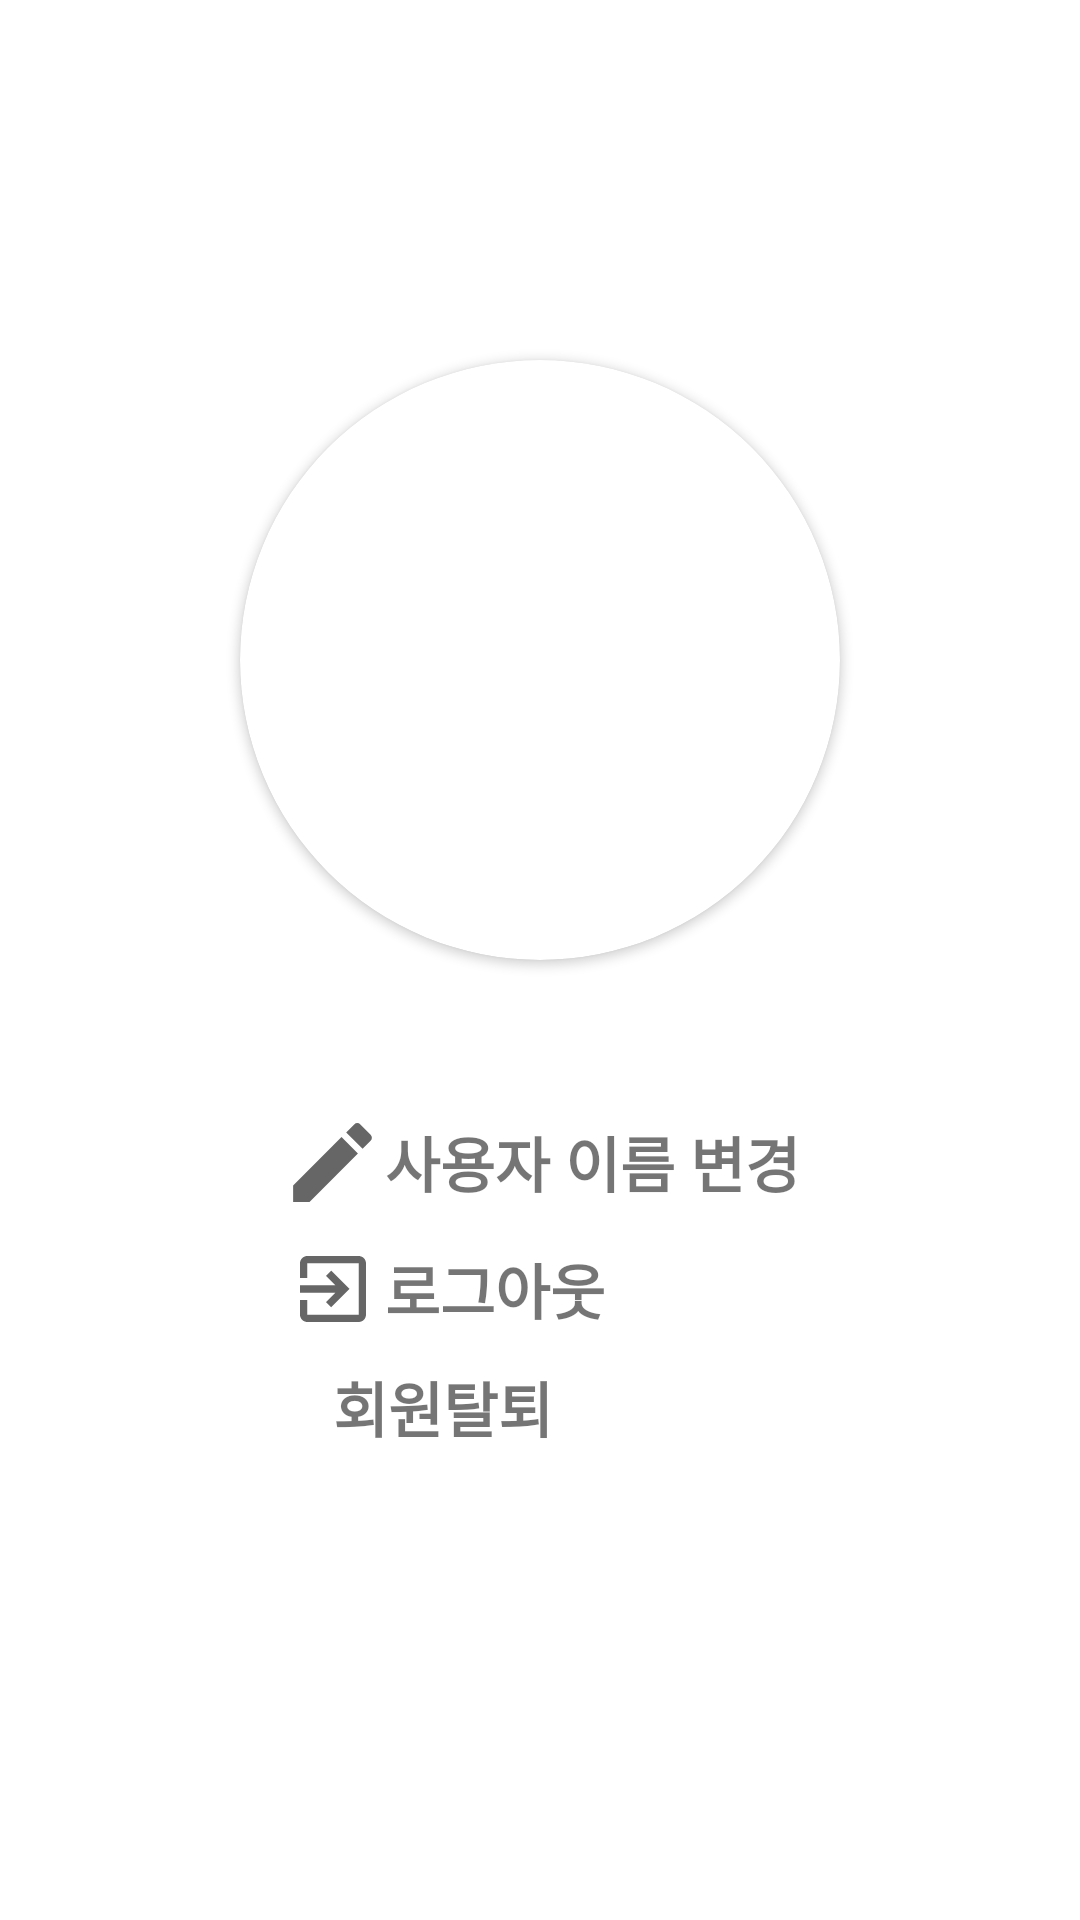

Android layout source for this screen:
<!-- AndroidManifest.xml: application theme Theme.OT -->
<!-- res/layout/activity_setting_sub_profile.xml -->
<?xml version="1.0" encoding="utf-8"?>
<androidx.constraintlayout.widget.ConstraintLayout xmlns:android="http://schemas.android.com/apk/res/android"
    xmlns:app="http://schemas.android.com/apk/res-auto"
    xmlns:tools="http://schemas.android.com/tools"
    android:layout_width="match_parent"
    android:layout_height="match_parent"
    tools:context=".Activity.SettingSubProfileActivity">

    

    <androidx.cardview.widget.CardView
        android:id="@+id/cardView_setting_profile_chg"
        android:layout_width="200dp"
        android:layout_height="200dp"
        android:layout_gravity="center"
        android:layout_marginBottom="200dp"
        app:cardCornerRadius="100dp"
        app:layout_constraintBottom_toBottomOf="parent"
        app:layout_constraintLeft_toLeftOf="parent"
        app:layout_constraintRight_toRightOf="parent"
        app:layout_constraintTop_toTopOf="parent">

        <ImageView
            android:id="@+id/cardView_setting_sub_profile"
            android:layout_width="200dp"
            android:layout_height="200dp"
            android:scaleType="fitXY"
            app:srcCompat="@drawable/ic_launcher_background" />
    </androidx.cardview.widget.CardView>

    <LinearLayout
        android:id="@+id/linearLayout_setting_userName_chg"
        android:layout_width="wrap_content"
        android:layout_height="wrap_content"
        android:layout_marginTop="50dp"
        android:orientation="horizontal"
        app:layout_constraintLeft_toLeftOf="parent"
        app:layout_constraintRight_toRightOf="parent"
        app:layout_constraintTop_toBottomOf="@+id/cardView_setting_profile_chg">

        <ImageView
            android:layout_width="wrap_content"
            android:layout_height="wrap_content"
            app:srcCompat="@drawable/main_setting_change_icon_35dp" />

        <TextView
            android:layout_width="wrap_content"
            android:layout_height="wrap_content"
            android:layout_gravity="center_vertical"
            android:text="사용자 이름 변경"
            android:textSize="20dp"
            android:textStyle="bold" />
    </LinearLayout>

    <LinearLayout
        android:id="@+id/linearLayout_setting_logout"
        android:layout_width="wrap_content"
        android:layout_height="wrap_content"
        android:layout_marginTop="10dp"
        android:layout_marginRight="65dp"
        android:orientation="horizontal"
        app:layout_constraintLeft_toLeftOf="parent"
        app:layout_constraintRight_toRightOf="parent"
        app:layout_constraintTop_toBottomOf="@+id/linearLayout_setting_userName_chg">

        <ImageView
            android:layout_width="wrap_content"
            android:layout_height="match_parent"
            app:srcCompat="@drawable/main_setting_change_logout_35dp" />

        <TextView
            android:layout_width="wrap_content"
            android:layout_height="wrap_content"
            android:layout_gravity="center_vertical"
            android:text="로그아웃"
            android:textSize="20dp"
            android:textStyle="bold" />
    </LinearLayout>

    <LinearLayout
        android:id="@+id/linearLayout_setting_leave"
        android:layout_width="wrap_content"
        android:layout_height="wrap_content"
        android:layout_marginTop="10dp"
        android:layout_marginRight="65dp"
        android:orientation="horizontal"
        app:layout_constraintLeft_toLeftOf="parent"
        app:layout_constraintRight_toRightOf="parent"
        app:layout_constraintTop_toBottomOf="@+id/linearLayout_setting_logout">

        <ImageView
            android:layout_width="wrap_content"
            android:layout_height="match_parent"
            app:srcCompat="@drawable/main_setting_change_leave_35dp" />

        <TextView
            android:layout_width="wrap_content"
            android:layout_height="wrap_content"
            android:layout_gravity="center_vertical"
            android:text="회원탈퇴"
            android:textSize="20dp"
            android:textStyle="bold" />
    </LinearLayout>
</androidx.constraintlayout.widget.ConstraintLayout>
<!-- resources referenced by this layout -->
<resources>
  <!-- drawable main_setting_change_icon_35dp (drawable) -->
  <vector xmlns:android="http://schemas.android.com/apk/res/android"
      android:width="35dp"
      android:height="35dp"
      android:tint="?attr/colorControlNormal"
      android:viewportWidth="24"
      android:viewportHeight="24">
      <path
          android:fillColor="@android:color/white"
          android:pathData="M3,17.25V21h3.75L17.81,9.94l-3.75,-3.75L3,17.25zM20.71,7.04c0.39,-0.39 0.39,-1.02 0,-1.41l-2.34,-2.34c-0.39,-0.39 -1.02,-0.39 -1.41,0l-1.83,1.83 3.75,3.75 1.83,-1.83z" />
  </vector>
  <!-- drawable main_setting_change_logout_35dp (drawable) -->
  <vector xmlns:android="http://schemas.android.com/apk/res/android"
      android:width="35dp"
      android:height="35dp"
      android:autoMirrored="true"
      android:tint="?attr/colorControlNormal"
      android:viewportWidth="24"
      android:viewportHeight="24">
      <path
          android:fillColor="@android:color/white"
          android:pathData="M10.09,15.59L11.5,17l5,-5 -5,-5 -1.41,1.41L12.67,11H3v2h9.67l-2.58,2.59zM19,3H5c-1.11,0 -2,0.9 -2,2v4h2V5h14v14H5v-4H3v4c0,1.1 0.89,2 2,2h14c1.1,0 2,-0.9 2,-2V5c0,-1.1 -0.9,-2 -2,-2z" />
  </vector>
  <style name="Theme.OT" parent="Theme.MaterialComponents.DayNight.DarkActionBar">
          
          <item name="colorPrimary">@color/purple_500</item>
          <item name="colorPrimaryVariant">@color/purple_700</item>
          <item name="colorOnPrimary">@color/white</item>
          
          <item name="colorSecondary">@color/teal_200</item>
          <item name="colorSecondaryVariant">@color/teal_700</item>
          <item name="colorOnSecondary">@color/black</item>
          
          <item name="android:statusBarColor" tools:targetApi="l">?attr/colorPrimaryVariant</item>
          
      </style>
  <color name="purple_500">#FF6200EE</color>
  <color name="purple_700">#FF3700B3</color>
  <color name="white">#FFFFFFFF</color>
  <color name="teal_200">#FF03DAC5</color>
  <color name="teal_700">#FF018786</color>
  <color name="black">#FF000000</color>
</resources>
